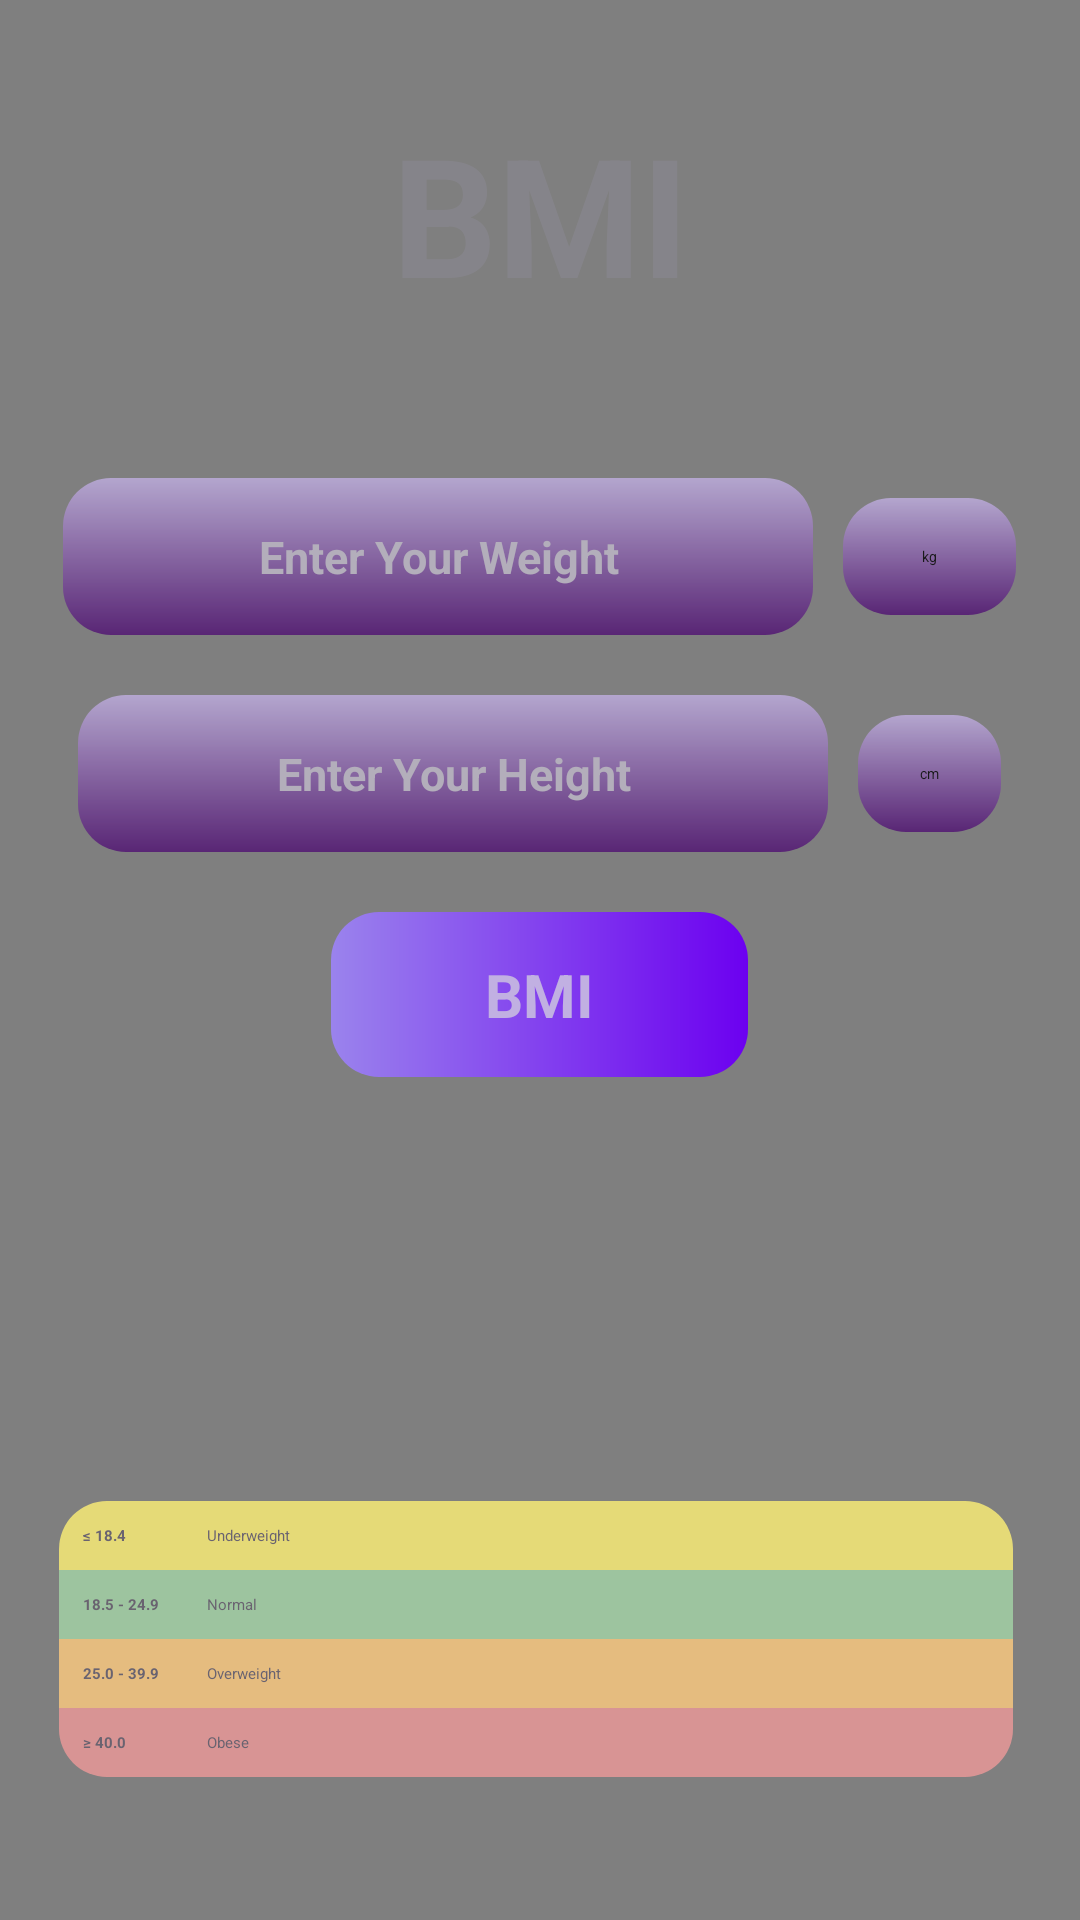

Reconstruct the res/layout file that produces this screen, plus the resources it refers to.
<!-- AndroidManifest.xml: application theme Theme.App.Starting -->
<!-- res/layout/activity_main.xml -->
<?xml version="1.0" encoding="utf-8"?>
<androidx.constraintlayout.widget.ConstraintLayout xmlns:android="http://schemas.android.com/apk/res/android"
    xmlns:app="http://schemas.android.com/apk/res-auto"
    xmlns:tools="http://schemas.android.com/tools"
    android:id="@+id/main"
    android:layout_width="match_parent"
    android:layout_height="match_parent"
    tools:context=".MainActivity"
    android:background="@color/primary">

    <com.airbnb.lottie.LottieAnimationView
        android:id="@+id/lottieAnimationView"
        android:layout_width="511dp"
        android:layout_height="719dp"
        app:layout_constraintBottom_toBottomOf="parent"
        app:layout_constraintEnd_toEndOf="parent"
        app:layout_constraintStart_toStartOf="parent"
        app:layout_constraintTop_toTopOf="parent"
        app:lottie_autoPlay="true"
        app:lottie_loop="true"
        app:lottie_rawRes="@raw/back" />



    <com.airbnb.lottie.LottieAnimationView
        android:id="@+id/lottieAnimationView2"
        android:layout_width="549dp"
        android:layout_height="482dp"
        android:layout_marginStart="4dp"
        android:layout_marginBottom="560dp"
        app:layout_constraintBottom_toBottomOf="parent"
        app:layout_constraintStart_toStartOf="parent"
        app:lottie_autoPlay="true"
        app:lottie_loop="true"
        app:lottie_rawRes="@raw/back" />

    <com.airbnb.lottie.LottieAnimationView
        android:id="@+id/lottieAnimationView3"
        android:layout_width="567dp"
        android:layout_height="310dp"
        android:layout_marginTop="612dp"
        android:layout_marginEnd="108dp"
        app:layout_constraintEnd_toEndOf="parent"
        app:layout_constraintTop_toTopOf="parent"
        app:lottie_autoPlay="true"
        app:lottie_loop="true"
        app:lottie_rawRes="@raw/back" />

    <com.airbnb.lottie.LottieAnimationView
        android:id="@+id/lottieAnimationView4"
        android:layout_width="567dp"
        android:layout_height="310dp"
        android:layout_marginStart="48dp"
        android:layout_marginTop="584dp"
        app:layout_constraintStart_toStartOf="parent"
        app:layout_constraintTop_toTopOf="parent"
        app:lottie_autoPlay="true"
        app:lottie_loop="true"
        app:lottie_rawRes="@raw/back" />


    <TextView
        android:id="@+id/textView"
        android:layout_width="match_parent"
        android:layout_height="wrap_content"
        android:alpha="0.8"
        android:gravity="center"
        android:text="BMI"
        android:textColor="#ABA4C7"
        android:textSize="55dp"
        android:textStyle="bold"
        app:layout_constraintBottom_toBottomOf="@+id/lottieAnimationView5"
        app:layout_constraintEnd_toEndOf="parent"
        app:layout_constraintHorizontal_bias="0.0"
        app:layout_constraintStart_toStartOf="parent"
        app:layout_constraintTop_toTopOf="@+id/lottieAnimationView"
        app:layout_constraintVertical_bias="0.625" />

    <com.airbnb.lottie.LottieAnimationView
        android:id="@+id/lottieAnimationView5"
        android:layout_width="match_parent"
        android:layout_height="350dp"
        android:layout_marginBottom="488dp"
        android:alpha="0.8"
        app:layout_constraintBottom_toBottomOf="parent"
        app:layout_constraintEnd_toEndOf="parent"
        app:layout_constraintHorizontal_bias="0.0"
        app:layout_constraintStart_toStartOf="parent"
        app:lottie_autoPlay="true"
        app:lottie_loop="true"
        app:lottie_rawRes="@raw/mark" />


    <TableLayout
        android:layout_width="350dp"
        android:layout_height="wrap_content"
        android:layout_marginBottom="28dp"
        android:padding="16dp"
        android:stretchColumns="1"
        android:alpha="0.8"
        app:layout_constraintBottom_toBottomOf="parent"
        app:layout_constraintEnd_toEndOf="parent"
        app:layout_constraintHorizontal_bias="0.372"
        app:layout_constraintStart_toStartOf="parent"
        app:layout_constraintTop_toBottomOf="@+id/linearLayout"
        app:layout_constraintVertical_bias="0.935">

        <TableRow android:background="@drawable/table_background"> 
            <TextView
                android:layout_margin="8dp"
                android:text="≤ 18.4"
                android:textStyle="bold"
                android:textColor="#655D6D"/>

            <TextView
                android:layout_margin="8dp"
                android:text="Underweight"
                android:textColor="#655D6D"/>
        </TableRow>

        <TableRow android:background="#A5D6A7"> 
            <TextView
                android:layout_margin="8dp"
                android:text="18.5 - 24.9"
                android:textStyle="bold"
                android:textColor="#655D6D"/>

            <TextView
                android:layout_margin="8dp"
                android:text="Normal"
                android:textColor="#655D6D"/>
        </TableRow>

        <TableRow android:background="#FFCC80"> 
            <TextView
                android:layout_margin="8dp"
                android:text="25.0 - 39.9"
                android:textStyle="bold"
                android:textColor="#655D6D"/>

            <TextView
                android:layout_margin="8dp"
                android:text="Overweight"
                android:textColor="#655D6D"/>
        </TableRow>

        <TableRow android:background="@drawable/table_background2"> 
            <TextView
                android:layout_margin="8dp"
                android:text="≥ 40.0"
                android:textStyle="bold"
                android:textColor="#655D6D"/>

            <TextView
                android:layout_margin="8dp"
                android:text="Obese"
                android:textColor="#655D6D"/>
        </TableRow>
    </TableLayout>

    <LinearLayout
        android:id="@+id/linearLayout"
        android:layout_width="match_parent"
        android:layout_height="wrap_content"
        android:gravity="center"
        android:orientation="vertical"
        app:layout_constraintBottom_toBottomOf="parent"
        app:layout_constraintEnd_toEndOf="parent"
        app:layout_constraintHorizontal_bias="0.0"
        app:layout_constraintStart_toStartOf="parent"
        app:layout_constraintTop_toBottomOf="@+id/lottieAnimationView5"
        app:layout_constraintVertical_bias="0.034">

        <LinearLayout
            android:layout_width="wrap_content"
            android:layout_height="wrap_content"
            android:gravity="center"
            android:orientation="horizontal">


          <EditText
            android:id="@+id/weight"
            android:layout_width="250dp"
            android:layout_height="wrap_content"
            android:alpha="0.8"
            android:background="@drawable/operation_background"
            android:ems="10"
            android:gravity="center"
            android:hint="Enter Your Weight"
            android:inputType="text"
            android:textColor="#C5C1D9"
            android:textColorHint="#C0BACA"
            android:textSize="15dp"
            android:textStyle="bold" />

            <Spinner
                android:id="@+id/weight_unit_spinner"
                android:layout_width="match_parent"
                android:layout_height="wrap_content"
                android:layout_gravity="center"
                android:layout_marginStart="10dp"
                android:alpha="0.8"
                android:background="@drawable/operation_background"
                android:popupBackground="@drawable/spinner_item_background"
                android:spinnerMode="dropdown"
                android:entries="@array/weight_units"
                app:layout_constraintTop_toBottomOf="@+id/weight" />




        </LinearLayout>

        <LinearLayout
            android:layout_width="wrap_content"
            android:layout_height="wrap_content"
            android:gravity="center"
            android:orientation="horizontal">

        <EditText
            android:id="@+id/height"
            android:layout_width="250dp"
            android:layout_height="wrap_content"
            android:layout_marginTop="20dp"
            android:layout_marginBottom="20dp"
            android:alpha="0.8"
            android:background="@drawable/operation_background"
            android:ems="10"
            android:gravity="center"
            android:hint="Enter Your Height"
            android:inputType="text"
            android:textColor="#C5C1D9"
            android:textColorHint="#C0BACA"
            android:textSize="15dp"
            android:textStyle="bold" />

            <Spinner
                android:id="@+id/height_unit_spinner"
                android:layout_width="match_parent"
                android:layout_height="wrap_content"
                android:layout_gravity="center"
                android:layout_marginStart="10dp"
                android:alpha="0.8"
                android:background="@drawable/operation_background"
                android:popupBackground="@drawable/spinner_item_background"
                android:spinnerMode="dropdown"
                android:entries="@array/height_units"
                app:layout_constraintTop_toBottomOf="@+id/height" />

        </LinearLayout>

        <Button
            android:id="@+id/button"
            android:layout_width="139dp"
            android:layout_height="55dp"
            android:background="@drawable/button_background"
            android:gravity="center"
            android:text="BMI"
            android:textColor="#C1B0E2"
            android:textSize="20dp"
            android:textStyle="bold" />

        <TextView
            android:id="@+id/bmi"
            android:layout_width="139dp"
            android:layout_height="51dp"
            android:layout_marginTop="20dp"
            android:gravity="center"
            android:text="TextView"
            android:textColor="#C1B0E2"
            android:textColorHint="@color/white"
            android:textSize="20dp"

            android:textStyle="bold"

            android:visibility="invisible" />
    </LinearLayout>


</androidx.constraintlayout.widget.ConstraintLayout>
<!-- resources referenced by this layout -->
<resources>
  <string-array name="height_units">
          <item>cm</item>
          <item>feet</item>
          <item>meters</item>
      </string-array>
  <string-array name="weight_units">
          <item>kg</item>
          <item>ponds</item>
          <item>stones(+lb)</item>
      </string-array>
  <color name="primary">#7869BC</color>
  <color name="white">#FFFFFFFF</color>
  <!-- drawable button_background (drawable) -->
  <?xml version="1.0" encoding="utf-8"?>
  <ripple xmlns:android="http://schemas.android.com/apk/res/android" android:color="#3B0089">
      <item>
          <shape>
           <gradient android:startColor="#9A83ED" android:endColor="#6C00F0"/>
           <corners android:radius="16dp" />
           <size android:width="200dp" android:height="200dp" />
  
          </shape>
      </item>
  
  </ripple>
  <!-- drawable operation_background (drawable) -->
  <?xml version="1.0" encoding="utf-8"?>
  <ripple xmlns:android="http://schemas.android.com/apk/res/android" android:color="#C1B0E2">
  
      <item>
          <shape>
  
  
              <corners android:radius="16dp" />
              <gradient
                  android:startColor="#C1B0E2"
                  android:endColor="#501073"
                  android:angle="270"/>
  
              <padding
                  android:left="16dp"
                  android:top="16dp"
                  android:right="16dp"
                  android:bottom="16dp" />
          </shape>
      </item>
  </ripple>
  <!-- drawable spinner_item_background (drawable) -->
  <?xml version="1.0" encoding="utf-8"?>
  <shape xmlns:android="http://schemas.android.com/apk/res/android">
      <solid android:color="#8540B3" />
      <corners android:radius="8dp" />
  </shape>
  <!-- drawable table_background (drawable) -->
  <?xml version="1.0" encoding="utf-8"?>
  <shape xmlns:android="http://schemas.android.com/apk/res/android">
  
      <corners android:radius="16dp" android:bottomLeftRadius="0dp" android:bottomRightRadius="0dp" />
      <solid android:color="#FFF176"/>
  
    
  </shape>
  <!-- drawable table_background2 (drawable) -->
  <?xml version="1.0" encoding="utf-8"?>
  <shape xmlns:android="http://schemas.android.com/apk/res/android">
  
      <corners android:radius="16dp" android:topLeftRadius="0dp" android:topRightRadius="0dp" />
      <solid android:color="#EF9A9A"/>
  
  </shape>
  <style name="Theme.App.Starting" parent="Theme.SplashScreen">
          <item name="android:windowFullscreen">true</item>
          <item name="android:windowNoTitle">true</item>
          <item name="android:windowLayoutInDisplayCutoutMode">shortEdges</item>
          <item name="android:windowTranslucentStatus">true</item>
          <item name="android:windowTranslucentNavigation">true</item>
          <item name="windowSplashScreenBackground">@color/primary</item>
          <item name="android:windowSplashScreenAnimatedIcon">@drawable/m1</item>
          <item name="android:windowSplashScreenAnimationDuration">0</item>
          <item name="postSplashScreenTheme">@style/Base.Theme.BMI</item>
      </style>
  <!-- drawable m1: png bitmap (drawable, 6364 bytes) -->
  <style name="Base.Theme.BMI" parent="Theme.AppCompat.DayNight.NoActionBar">
          <item name="android:windowFullscreen">true</item>
          <item name="android:windowLayoutInDisplayCutoutMode">shortEdges</item>
          <item name="android:windowTranslucentStatus">true</item>
          <item name="android:windowTranslucentNavigation">true</item>
      </style>
</resources>
